2-way image classification set "images" from GitHub (mythilim2909-max/coral-bleaching-classification); label vocabulary: bleached, healthy.

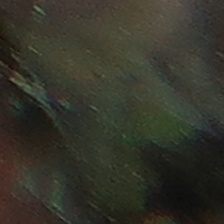
Label: healthy

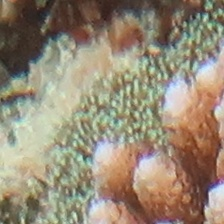
Label: healthy

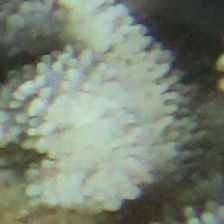
Label: bleached

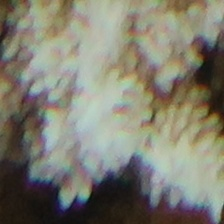
Label: bleached

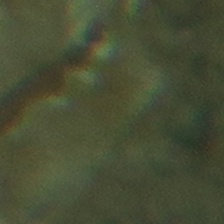
Label: healthy

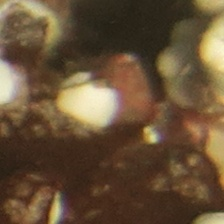
Label: bleached
